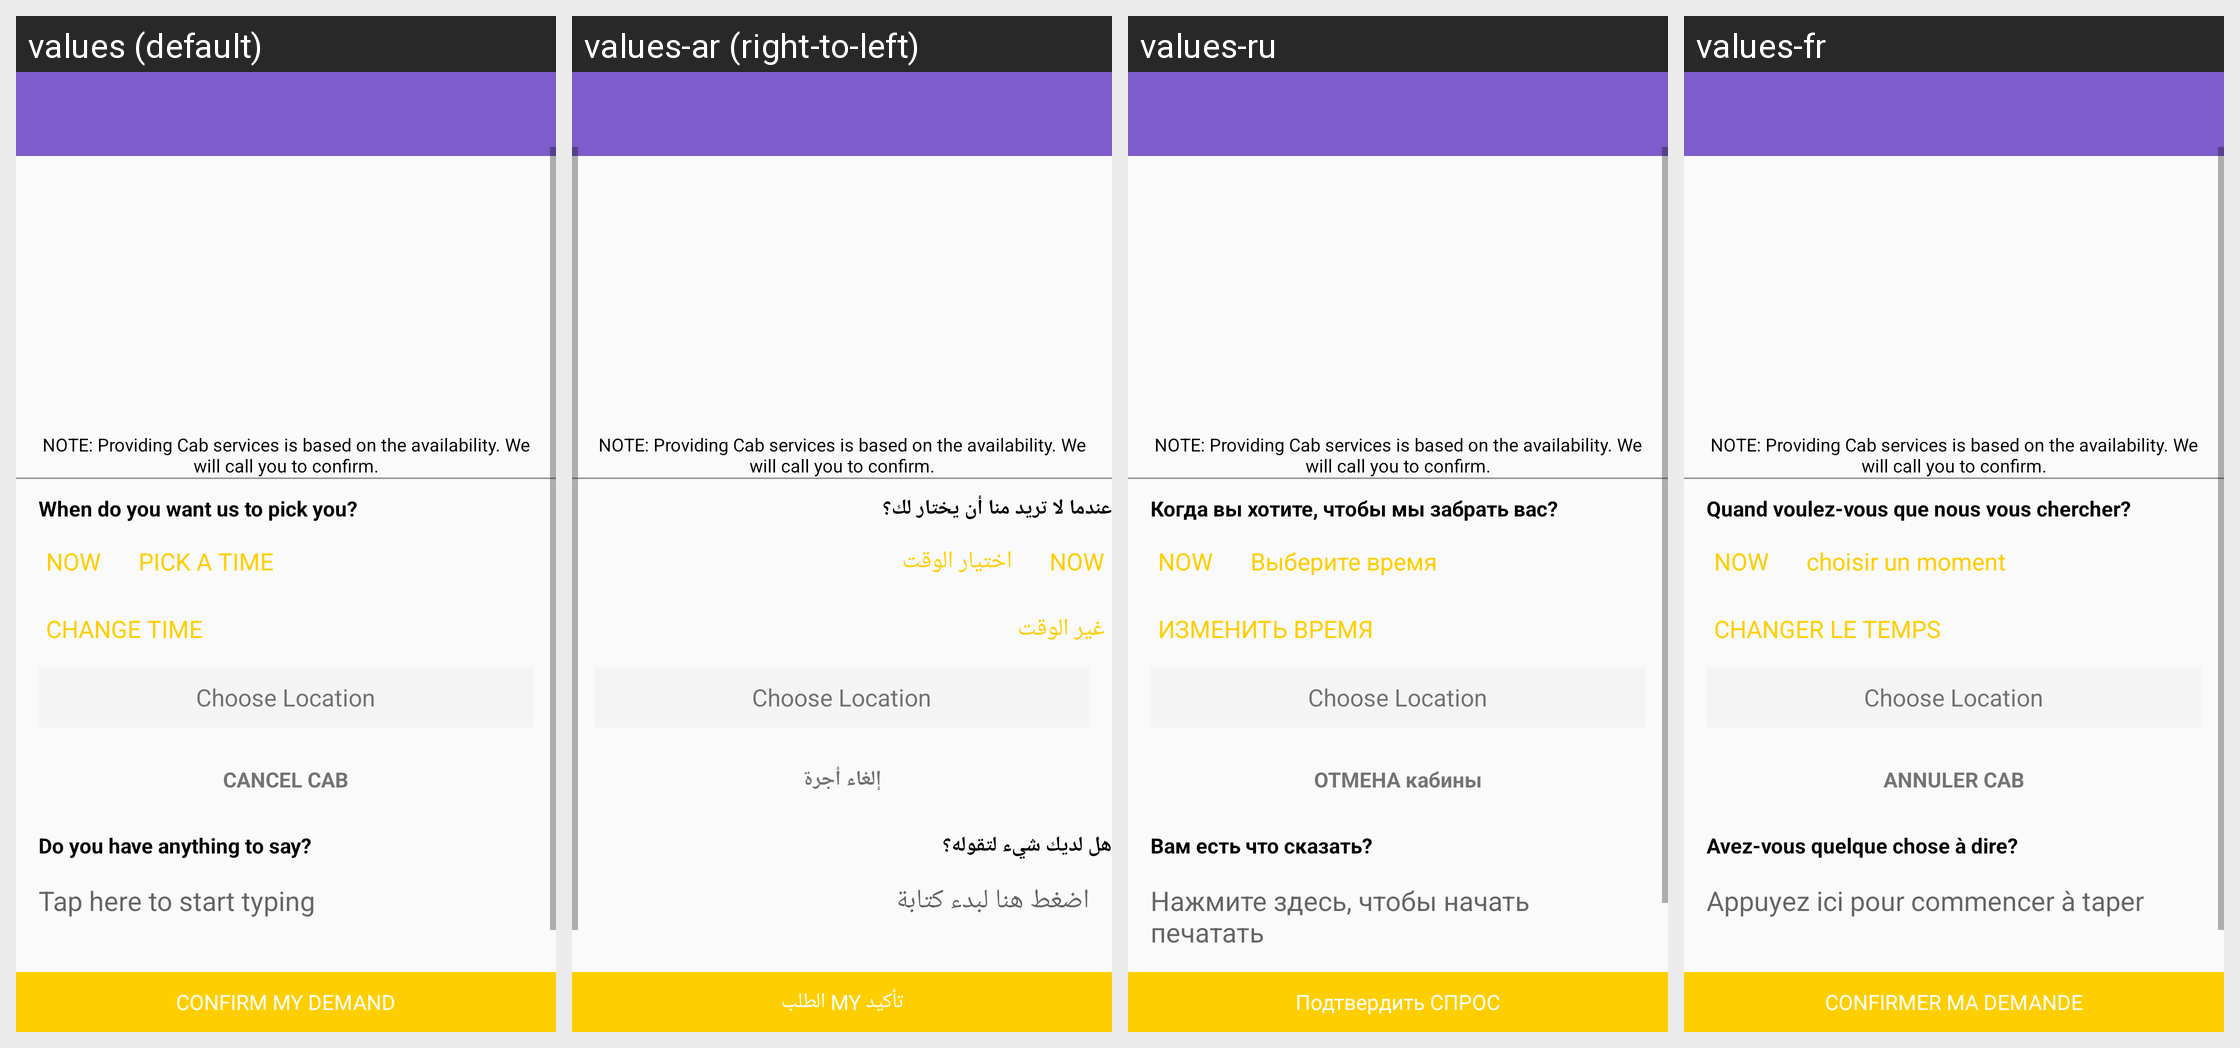

Locale-by-locale string values for the Android screen shown in this grid:
Android screen res/layout/cab.xml rendered under 4 locales, left to right: values (default), values-ar (right-to-left), values-ru, values-fr. Device: Nexus 5 (rendered at 1080×1920; each locale shown at half size, 540×960, under a caption strip naming it); theme AppTheme.
Other locales in the repository, not shown: values-de, values-en, values-es, values-ja, values-jv, values-pt, values-zh.
Strings drawn on this screen, with the default value and each locale's value (text and hints the layout hard-codes, and strings that could not be matched under every locale, appear in the picture but are not listed):

note_cab
  values: NOTE: Providing Cab services is based on the availability. We will call you to confirm.
  values-ar: NOTE: Providing Cab services is based on the availability. We will call you to confirm.
  values-ru: NOTE: Providing Cab services is based on the availability. We will call you to confirm.
  values-fr: NOTE: Providing Cab services is based on the availability. We will call you to confirm.

when_to_pick
  values: When do you want us to pick you?
  values-ar: عندما لا تريد منا أن يختار لك؟
  values-ru: Когда вы хотите, чтобы мы забрать вас?
  values-fr: Quand voulez-vous que nous vous chercher?

pick_time
  values: PICK A TIME
  values-ar: اختيار الوقت
  values-ru: Выберите время
  values-fr: choisir un moment

change_time
  values: CHANGE TIME
  values-ar: غير الوقت
  values-ru: ИЗМЕНИТЬ ВРЕМЯ
  values-fr: CHANGER LE TEMPS

cancel_cab
  values: CANCEL CAB
  values-ar: إلغاء أجرة
  values-ru: ОТМЕНА кабины
  values-fr: ANNULER CAB

anything_to_say
  values: Do you have anything to say?
  values-ar: هل لديك شيء لتقوله؟
  values-ru: Вам есть что сказать?
  values-fr: Avez-vous quelque chose à dire?

tap_to_start
  values: Tap here to start typing
  values-ar: اضغط هنا لبدء كتابة
  values-ru: Нажмите здесь, чтобы начать печатать
  values-fr: Appuyez ici pour commencer à taper

confirm_demand
  values: CONFIRM MY DEMAND
  values-ar: تأكيد MY الطلب
  values-ru: Подтвердить СПРОС
  values-fr: CONFIRMER MA DEMANDE
